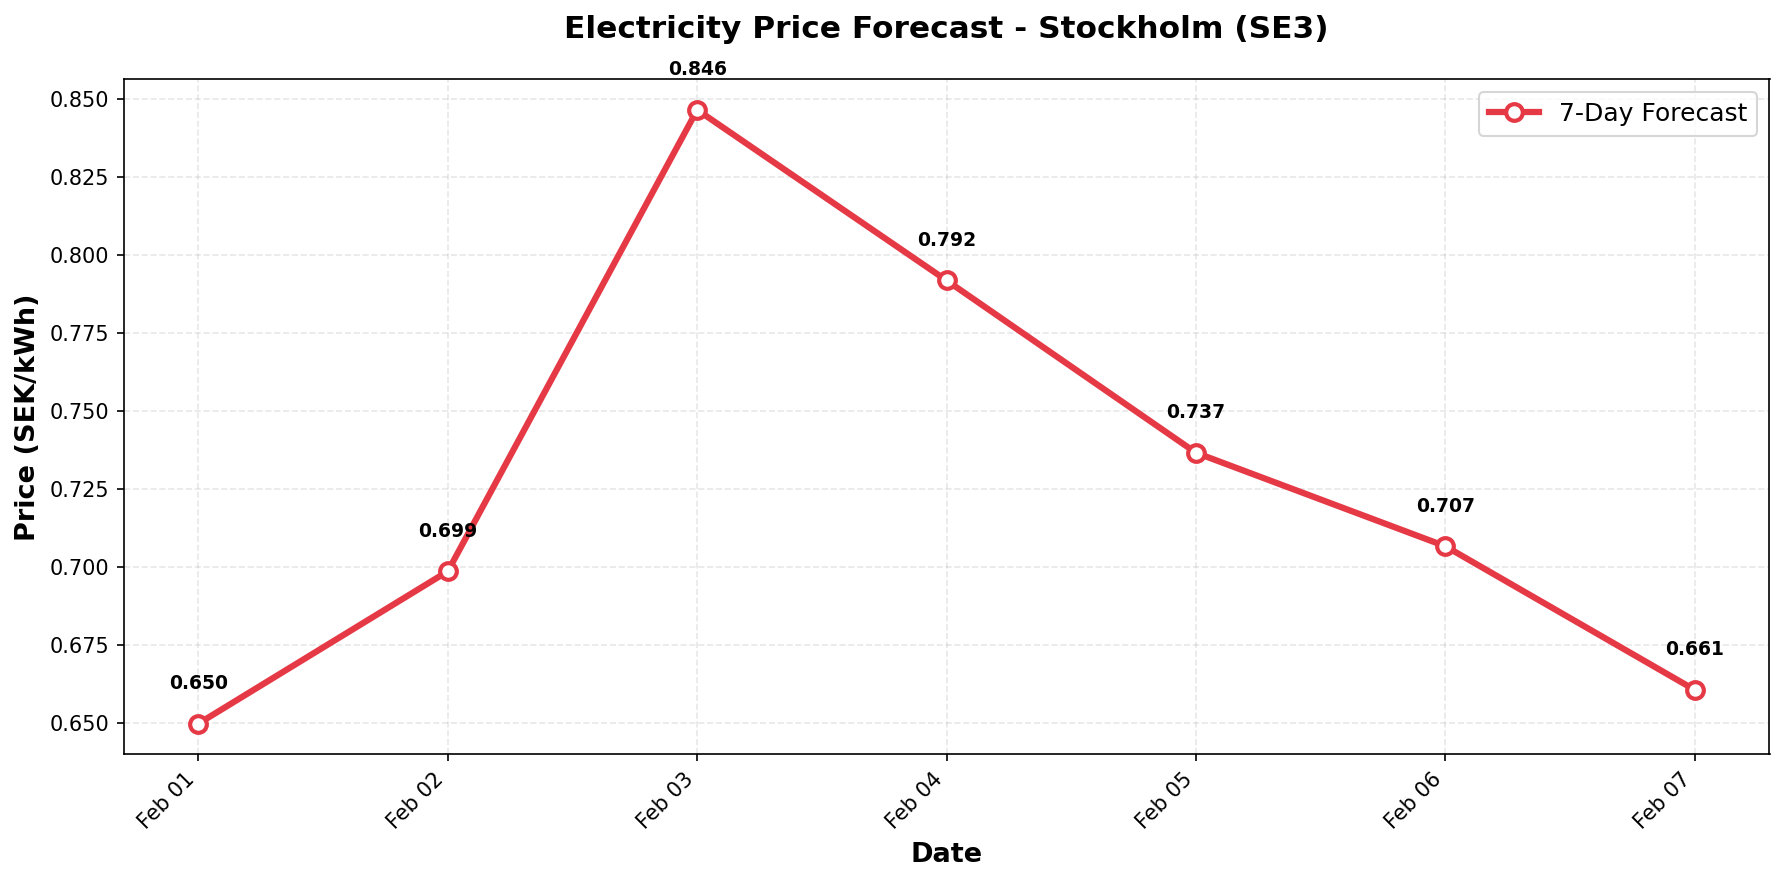

The table this chart was drawn from, first rows:
date, predicted_price
2026-02-01, 0.6498
2026-02-02, 0.6986
2026-02-03, 0.8464
2026-02-04, 0.7918
2026-02-05, 0.7366
2026-02-06, 0.7066
2026-02-07, 0.6606
